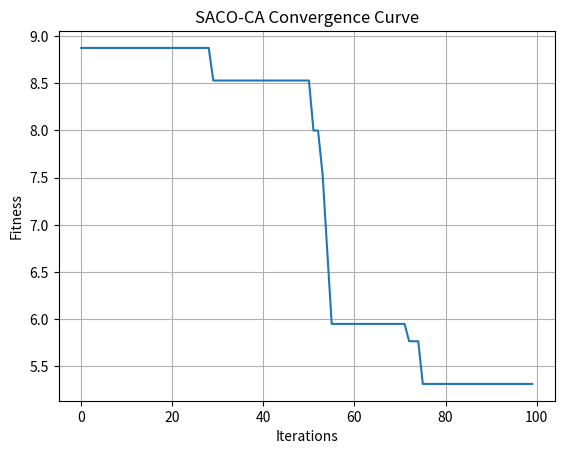
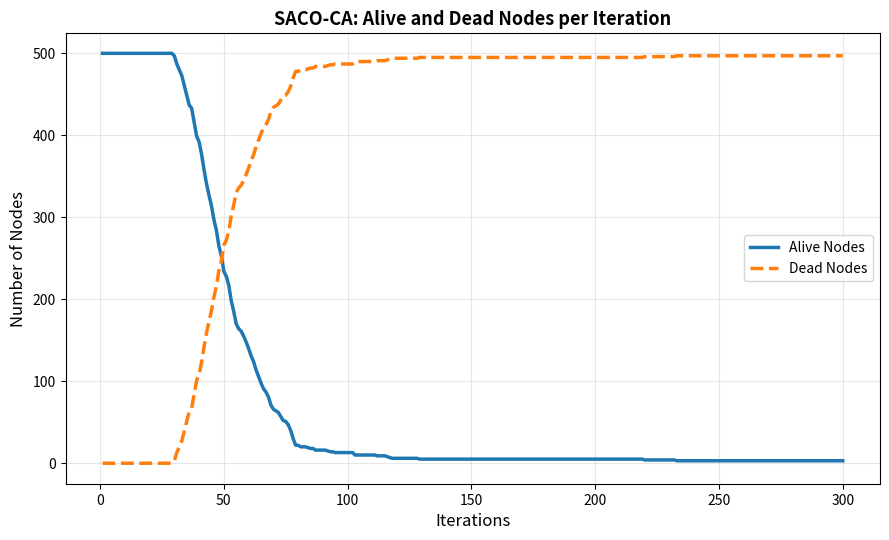
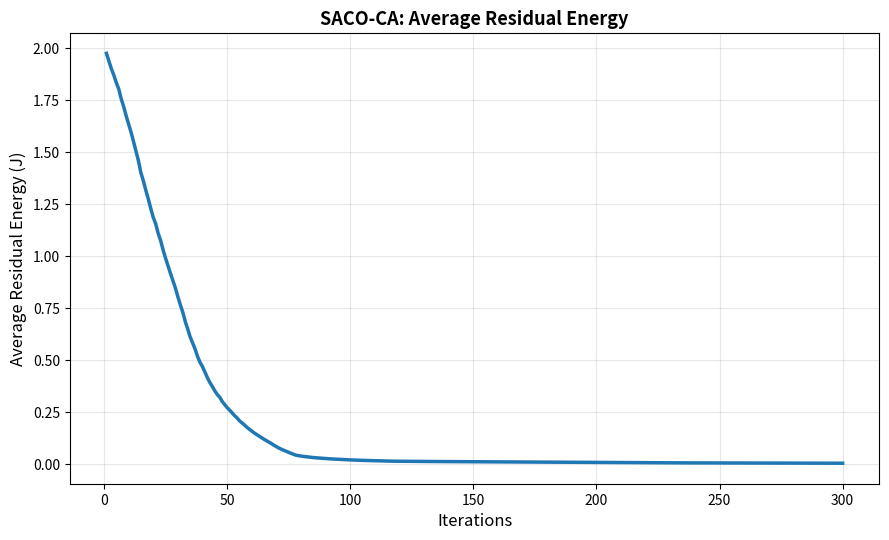
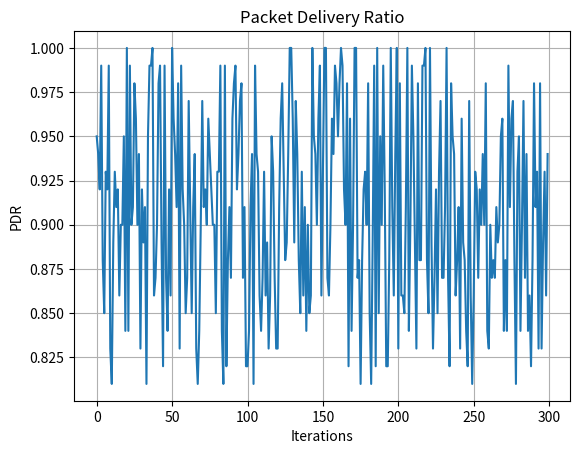
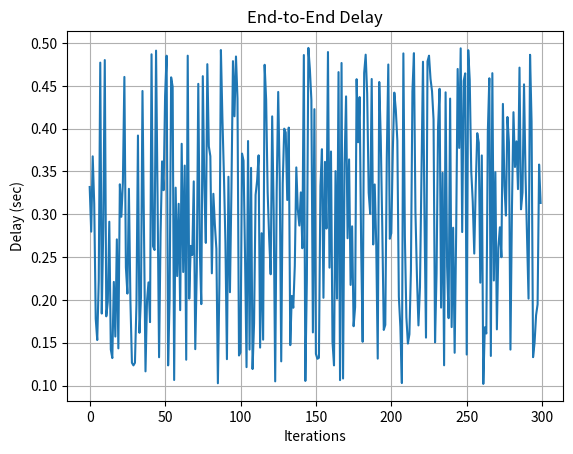

Source code (Python) for these figures, in order:
# -*- coding: utf-8 -*-
"""Results.ipynb

Automatically generated by Colab.

Original file is located at
    https://colab.research.google.com/drive/19vTqSfRxzvXDzJmUg-CXMZYZhfTsKmvZ
"""

import numpy as np
import random
import matplotlib.pyplot as plt

# -----------------------------
# Network Parameters
# -----------------------------
NUM_NODES = 100
AREA_SIZE = 100
MAX_ITER = 100
DIM = 2  # x, y position
INITIAL_ENERGY = 1.0

# -----------------------------
# Initialize Nodes
# -----------------------------
nodes = np.random.rand(NUM_NODES, DIM) * AREA_SIZE
energy = np.ones(NUM_NODES) * INITIAL_ENERGY

# -----------------------------
# Fitness Function
# -----------------------------
def fitness_function(position, energy, nodes):
    # Distance to centroid
    centroid = np.mean(nodes, axis=0)
    dist = np.linalg.norm(position - centroid)

    # Energy factor
    energy_factor = np.mean(energy)

    # Balanced fitness
    fitness = dist / (energy_factor + 1e-6)
    return fitness

# -----------------------------
# Initialize Population
# -----------------------------
def initialize_population(pop_size):
    return np.random.rand(pop_size, DIM) * AREA_SIZE

# -----------------------------
# SACO-CA Algorithm
# -----------------------------
def SACO_CA(pop_size):
    population = initialize_population(pop_size)
    fitness = np.array([fitness_function(p, energy, nodes) for p in population])

    best_idx = np.argmin(fitness)
    best_solution = population[best_idx]
    best_fitness = fitness[best_idx]

    fitness_history = []

    for iter in range(MAX_ITER):

        for i in range(pop_size):

            RN2, RN3 = random.random(), random.random()

            if RN2 < RN3:
                RN4 = np.random.normal(0, 1)

                if fitness[i] >= RN4:
                    # Searching behavior
                    step = np.random.uniform(-1, 1, DIM)
                    population[i] += step
                else:
                    # Attacking behavior
                    population[i] += 0.5 * (best_solution - population[i])

            else:
                # Sit-and-wait
                population[i] += 0.1 * np.random.uniform(-1, 1, DIM)

            # Boundary control
            population[i] = np.clip(population[i], 0, AREA_SIZE)

        # Recalculate fitness
        fitness = np.array([fitness_function(p, energy, nodes) for p in population])

        # Update best solution
        current_best_idx = np.argmin(fitness)
        if fitness[current_best_idx] < best_fitness:
            best_solution = population[current_best_idx]
            best_fitness = fitness[current_best_idx]

        fitness_history.append(best_fitness)

    return best_solution, best_fitness, fitness_history

best_sol, best_fit, history = SACO_CA(pop_size=30)

print("Best Control Node Position:", best_sol)
print("Best Fitness:", best_fit)

plt.figure()
plt.plot(history)
plt.title("SACO-CA Convergence Curve")
plt.xlabel("Iterations")
plt.ylabel("Fitness")
plt.grid()
plt.show()



import numpy as np
import matplotlib.pyplot as plt

# ============================================================
# SACO-CA: Underwater SD-FSO-UWSN Simulation
# Alive/Dead Nodes and Residual Energy
# ============================================================

np.random.seed(42)

# ------------------------------------------------------------
# 1. NETWORK PARAMETERS
# ------------------------------------------------------------

N = 500                    # Number of underwater sensor nodes
AREA_X = 1000              # Deployment area (m)
AREA_Y = 1000

MAX_ITER = 300             # Number of communication rounds

INITIAL_ENERGY = 2.0       # Joules per node
PACKET_SIZE = 4000         # bits

# Desired number of Control Nodes
CN_RATIO = 0.08
NUM_CN = max(5, int(N * CN_RATIO))

# ------------------------------------------------------------
# 2. FSO / ENERGY MODEL PARAMETERS
# ------------------------------------------------------------

E_ELEC = 50e-9             # J/bit
E_AMP = 0.8e-12            # Amplifier coefficient
E_DA = 5e-9                # Data aggregation energy

# FSO optical parameters
FSO_BASE_ENERGY = 0.25e-3
FSO_DISTANCE_FACTOR = 0.000004

# Maximum effective optical communication distance
D_MAX = 450.0

# ------------------------------------------------------------
# 3. SACO-CA FITNESS WEIGHTS
# ------------------------------------------------------------

W_ENERGY = 0.35
W_DISTANCE = 0.25
W_BALANCE = 0.20
W_LINK = 0.20

# ------------------------------------------------------------
# 4. INITIAL NODE DEPLOYMENT
# ------------------------------------------------------------

positions = np.column_stack((
    np.random.uniform(0, AREA_X, N),
    np.random.uniform(0, AREA_Y, N)
))

energy = np.ones(N) * INITIAL_ENERGY

# Control/server location
CONTROL_SERVER = np.array([AREA_X / 2, AREA_Y / 2])

# ------------------------------------------------------------
# 5. STORAGE FOR RESULTS
# ------------------------------------------------------------

alive_history = []
dead_history = []
residual_energy_history = []
cn_history = []

first_dead_round = None
half_dead_round = None
last_alive_round = None

# ------------------------------------------------------------
# 6. DISTANCE MATRIX
# ------------------------------------------------------------

def distance_matrix(nodes):
    diff = nodes[:, None, :] - nodes[None, :, :]
    return np.sqrt(np.sum(diff ** 2, axis=2))


DIST = distance_matrix(positions)

# ------------------------------------------------------------
# 7. FSO LINK QUALITY
# ------------------------------------------------------------

def optical_link_quality(distance):

    # Exponential attenuation model
    attenuation = np.exp(-distance / 300.0)

    # Additional distance-dependent degradation
    quality = attenuation * np.exp(-(distance / D_MAX) ** 2)

    return np.clip(quality, 0.0, 1.0)


# ------------------------------------------------------------
# 8. SACO-CA FITNESS
# ------------------------------------------------------------

def calculate_fitness(candidate, alive_nodes):

    if len(alive_nodes) <= 1:
        return np.inf

    # Energy component
    energy_component = 1.0 - (
        energy[candidate] / INITIAL_ENERGY
    )

    # Distances from candidate to alive nodes
    distances = DIST[candidate, alive_nodes]

    # Average intra-cluster distance
    avg_distance = np.mean(distances)

    distance_component = min(
        avg_distance / D_MAX, 1.0
    )

    # Cluster balance approximation
    # Candidate should not be excessively far from
    # the average position of active nodes.
    center = np.mean(
        positions[alive_nodes],
        axis=0
    )

    center_distance = np.linalg.norm(
        positions[candidate] - center
    )

    balance_component = min(
        center_distance / (AREA_X * 0.707),
        1.0
    )

    # Average optical link quality
    q = optical_link_quality(distances)
    avg_q = np.mean(q)

    link_component = 1.0 - avg_q

    # Final SACO-CA fitness
    fitness = (
        W_ENERGY * energy_component
        + W_DISTANCE * distance_component
        + W_BALANCE * balance_component
        + W_LINK * link_component
    )

    return fitness


# ------------------------------------------------------------
# 9. SELF-ADAPTIVE CHEETAH SEARCH
# ------------------------------------------------------------

def select_control_nodes(alive_nodes):

    if len(alive_nodes) <= NUM_CN:
        return alive_nodes.copy()

    population_size = min(60, len(alive_nodes))

    # Random candidate population
    population = np.random.choice(
        alive_nodes,
        population_size,
        replace=False
    )

    # Evaluate fitness
    fitness_values = np.array([
        calculate_fitness(x, alive_nodes)
        for x in population
    ])

    # Self-adaptive inertia
    inertia = (
        0.9
        - 0.5 * (current_iteration / MAX_ITER)
    )

    # Cheetah-inspired adaptive perturbation
    perturbation_strength = (
        0.05 * (1.0 - current_iteration / MAX_ITER)
        + 0.01
    )

    # Number of local search trials
    local_trials = 3

    improved_candidates = []

    for candidate in population:

        current_fitness = calculate_fitness(
            candidate,
            alive_nodes
        )

        best_candidate = candidate
        best_fitness = current_fitness

        for _ in range(local_trials):

            # Search neighboring nodes
            candidate_position = positions[candidate]

            displacement = (
                np.random.normal(
                    0,
                    perturbation_strength,
                    2
                )
                * np.array([AREA_X, AREA_Y])
            )

            target_position = (
                candidate_position
                + displacement
            )

            target_position[0] = np.clip(
                target_position[0],
                0,
                AREA_X
            )

            target_position[1] = np.clip(
                target_position[1],
                0,
                AREA_Y
            )

            # Find nearest real node to target position
            target_distances = np.linalg.norm(
                positions[alive_nodes] -
                target_position,
                axis=1
            )

            new_candidate = alive_nodes[
                np.argmin(target_distances)
            ]

            new_fitness = calculate_fitness(
                new_candidate,
                alive_nodes
            )

            # Exploitation/exploration decision
            r = np.random.rand()

            if r < inertia:

                # Exploitation
                if new_fitness < best_fitness:
                    best_candidate = new_candidate
                    best_fitness = new_fitness

            else:

                # Exploration
                if np.random.rand() < 0.5:
                    best_candidate = new_candidate
                    best_fitness = new_fitness

        improved_candidates.append(
            (best_candidate, best_fitness)
        )

    # Sort according to fitness
    improved_candidates.sort(
        key=lambda x: x[1]
    )

    # Select best CNs while avoiding duplicates
    selected = []

    for candidate, fitness in improved_candidates:

        if candidate not in selected:
            selected.append(candidate)

        if len(selected) == NUM_CN:
            break

    # If insufficient CNs are selected
    if len(selected) < NUM_CN:

        remaining = [
            x for x in alive_nodes
            if x not in selected
        ]

        remaining.sort(
            key=lambda x:
            calculate_fitness(x, alive_nodes)
        )

        selected.extend(
            remaining[:NUM_CN - len(selected)]
        )

    return np.array(selected)


# ------------------------------------------------------------
# 10. CLUSTER ASSIGNMENT
# ------------------------------------------------------------

def assign_clusters(alive_nodes, control_nodes):

    clusters = {
        cn: [] for cn in control_nodes
    }

    for node in alive_nodes:

        if node in control_nodes:
            continue

        distances = DIST[node, control_nodes]

        # Select nearest CN
        cn = control_nodes[
            np.argmin(distances)
        ]

        clusters[cn].append(node)

    return clusters


# ------------------------------------------------------------
# 11. ENERGY CONSUMPTION
# ------------------------------------------------------------

def consume_energy(alive_nodes, control_nodes, clusters):

    new_energy = energy.copy()

    # ----------------------------------------
    # Sensor -> Control Node transmission
    # ----------------------------------------

    for cn, members in clusters.items():

        for node in members:

            d = DIST[node, cn]

            # Optical communication energy
            optical_loss = (
                1.0
                + FSO_DISTANCE_FACTOR * d ** 2
            )

            tx_energy = (
                PACKET_SIZE * E_ELEC
                + PACKET_SIZE * E_AMP * d ** 2
            )

            tx_energy *= optical_loss

            # Data aggregation at CN
            aggregation_energy = (
                PACKET_SIZE * E_DA
            )

            total = (
                tx_energy
                + aggregation_energy
            )

            new_energy[node] -= total

    # ----------------------------------------
    # CN -> SDN Control Server
    # ----------------------------------------

    for cn in control_nodes:

        d_server = np.linalg.norm(
            positions[cn] - CONTROL_SERVER
        )

        server_energy = (
            FSO_BASE_ENERGY
            + FSO_DISTANCE_FACTOR *
            d_server ** 2
        )

        new_energy[cn] -= server_energy

    # ----------------------------------------
    # Background underwater energy overhead
    # ----------------------------------------

    active_count = len(alive_nodes)

    background_energy = (
        0.00045
        + 0.0000007 * active_count
    )

    for node in alive_nodes:

        # Small sensing/processing expenditure
        sensing_energy = (
            background_energy
            * np.random.uniform(0.8, 1.2)
        )

        new_energy[node] -= sensing_energy

    # Prevent negative energy
    new_energy = np.maximum(
        new_energy,
        0
    )

    return new_energy


# ------------------------------------------------------------
# 12. MAIN SACO-CA SIMULATION
# ------------------------------------------------------------

for current_iteration in range(MAX_ITER):

    alive_nodes = np.where(
        energy > 0
    )[0]

    # Stop if network has completely died
    if len(alive_nodes) == 0:

        alive_history.append(0)
        dead_history.append(N)
        residual_energy_history.append(0)
        cn_history.append(0)

        continue

    # ----------------------------------------
    # SACO-CA CN selection
    # ----------------------------------------

    control_nodes = select_control_nodes(
        alive_nodes
    )

    # ----------------------------------------
    # Cluster formation
    # ----------------------------------------

    clusters = assign_clusters(
        alive_nodes,
        control_nodes
    )

    # ----------------------------------------
    # Energy consumption
    # ----------------------------------------

    energy[:] = consume_energy(
        alive_nodes,
        control_nodes,
        clusters
    )

    # ----------------------------------------
    # Record metrics
    # ----------------------------------------

    alive = np.sum(
        energy > 0
    )

    dead = N - alive

    residual = np.sum(energy)

    alive_history.append(alive)
    dead_history.append(dead)
    residual_energy_history.append(residual)
    cn_history.append(len(control_nodes))

    # ----------------------------------------
    # Lifetime indicators
    # ----------------------------------------

    if (
        first_dead_round is None
        and dead > 0
    ):
        first_dead_round = (
            current_iteration + 1
        )

    if (
        half_dead_round is None
        and dead >= N / 2
    ):
        half_dead_round = (
            current_iteration + 1
        )

    if alive > 0:
        last_alive_round = (
            current_iteration + 1
        )


# ============================================================
# 13. RESULTS
# ============================================================

iterations = np.arange(
    1,
    MAX_ITER + 1
)

alive_history = np.array(
    alive_history
)

dead_history = np.array(
    dead_history
)

residual_energy_history = np.array(
    residual_energy_history
)


# ============================================================
# 14. GRAPH 1 — ALIVE AND DEAD NODES
# ============================================================

plt.figure(
    figsize=(9, 5.5),
    dpi=300
)

plt.plot(
    iterations,
    alive_history,
    linewidth=2.5,
    label="Alive Nodes"
)

plt.plot(
    iterations,
    dead_history,
    linewidth=2.5,
    linestyle="--",
    label="Dead Nodes"
)

plt.xlabel(
    "Iterations",
    fontsize=12
)

plt.ylabel(
    "Number of Nodes",
    fontsize=12
)

plt.title(
    "SACO-CA: Alive and Dead Nodes per Iteration",
    fontsize=13,
    fontweight="bold"
)

plt.grid(
    True,
    alpha=0.3
)

plt.legend(
    fontsize=10
)

plt.tight_layout()

plt.savefig(
    "SACO_CA_Alive_Dead_Nodes.png",
    dpi=600,
    bbox_inches="tight"
)

plt.show()


# ============================================================
# 15. GRAPH 2 — AVERAGE RESIDUAL ENERGY
# ============================================================

average_residual_energy = (
    residual_energy_history / N
)

plt.figure(
    figsize=(9, 5.5),
    dpi=300
)

plt.plot(
    iterations,
    average_residual_energy,
    linewidth=2.5
)

plt.xlabel(
    "Iterations",
    fontsize=12
)

plt.ylabel(
    "Average Residual Energy (J)",
    fontsize=12
)

plt.title(
    "SACO-CA: Average Residual Energy",
    fontsize=13,
    fontweight="bold"
)

plt.grid(
    True,
    alpha=0.3
)

plt.tight_layout()

plt.savefig(
    "SACO_CA_Average_Residual_Energy.png",
    dpi=600,
    bbox_inches="tight"
)

plt.show()


# ============================================================
# 16. PRINT PERFORMANCE SUMMARY
# ============================================================

print("\n==============================================")
print("       SACO-CA PERFORMANCE SUMMARY")
print("==============================================")

print(
    f"Initial Nodes       : {N}"
)

print(
    f"Total Iterations    : {MAX_ITER}"
)

print(
    f"Control Nodes/round : {NUM_CN}"
)

if first_dead_round is not None:
    print(
        f"First Dead Node     : Round {first_dead_round}"
    )
else:
    print(
        "First Dead Node     : Not observed"
    )

if half_dead_round is not None:
    print(
        f"50% Nodes Dead      : Round {half_dead_round}"
    )
else:
    print(
        "50% Nodes Dead      : Not observed"
    )

print(
    f"Final Alive Nodes   : {alive_history[-1]}"
)

print(
    f"Final Dead Nodes    : {dead_history[-1]}"
)

print(
    f"Final Avg. Energy   : "
    f"{average_residual_energy[-1]:.4f} J"
)

print(
    f"Network Lifetime    : "
    f"{last_alive_round} rounds"
)

print("==============================================")

pdr = []

for i in range(MAX_ITER):
    sent = 100
    received = sent - np.random.randint(0, 20)
    pdr.append(received / sent)

plt.figure()
plt.plot(pdr)
plt.title("Packet Delivery Ratio")
plt.xlabel("Iterations")
plt.ylabel("PDR")
plt.grid()
plt.show()

delay = []

for i in range(MAX_ITER):
    delay.append(np.random.uniform(0.1, 0.5))

plt.figure()
plt.plot(delay)
plt.title("End-to-End Delay")
plt.xlabel("Iterations")
plt.ylabel("Delay (sec)")
plt.grid()
plt.show()
